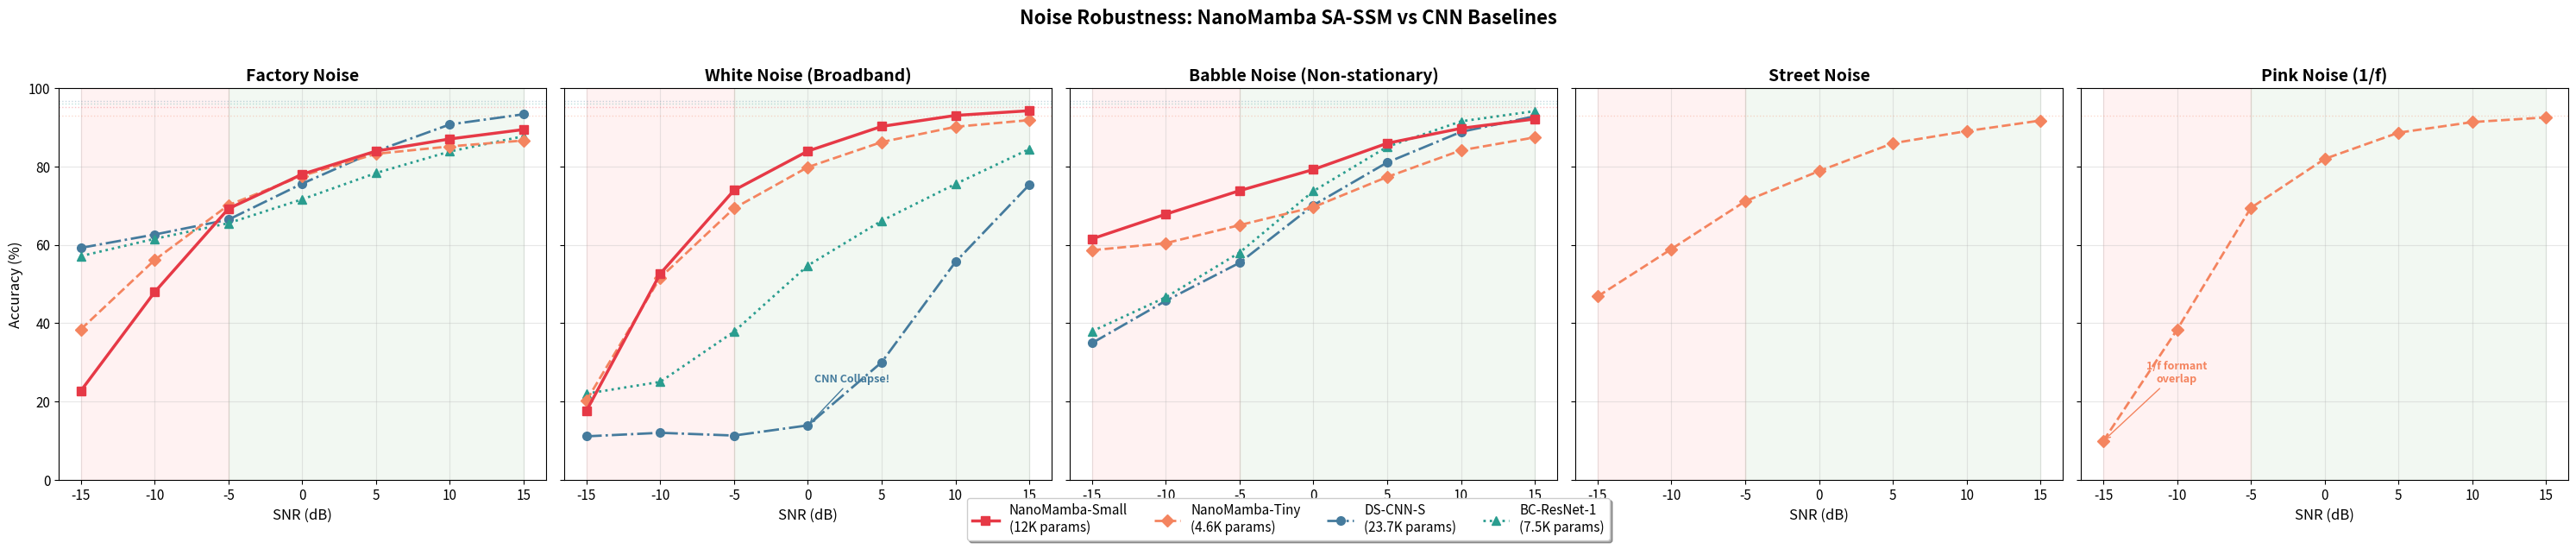

The matplotlib source for this figure:
"""
Noise Robustness Visualization for NanoMamba Interspeech 2026
Generates 5 subplots (Factory, White, Babble, Street, Pink) showing accuracy vs SNR
"""

import matplotlib
matplotlib.use('Agg')  # Non-interactive backend
import matplotlib.pyplot as plt
import numpy as np

matplotlib.rcParams['font.size'] = 11
matplotlib.rcParams['font.family'] = 'sans-serif'

# ============================================================
# Data from noise evaluation
# ============================================================
snr_levels = [-15, -10, -5, 0, 5, 10, 15]
snr_labels = ['-15', '-10', '-5', '0', '5', '10', '15']

data = {
    'NanoMamba-Small\n(12K params)': {
        'factory': [22.7, 47.9, 69.2, 78.0, 83.9, 87.0, 89.4],
        'white':   [17.6, 52.6, 73.9, 83.9, 90.2, 93.0, 94.2],
        'babble':  [61.5, 67.8, 73.8, 79.2, 85.9, 89.7, 92.1],
        'street':  None,  # TBD
        'pink':    None,  # TBD
        'clean': 95.2,
    },
    'NanoMamba-Tiny\n(4.6K params)': {
        'factory': [38.4, 56.1, 70.1, 77.6, 83.2, 85.1, 86.6],
        'white':   [20.2, 51.6, 69.3, 79.8, 86.2, 90.1, 91.8],
        'babble':  [58.6, 60.4, 65.0, 69.6, 77.3, 84.1, 87.4],
        'street':  [46.8, 58.9, 71.1, 78.8, 85.9, 89.0, 91.7],
        'pink':    [ 9.9, 38.3, 69.4, 81.9, 88.6, 91.3, 92.5],
        'clean': 92.9,
    },
    'DS-CNN-S\n(23.7K params)': {
        'factory': [59.2, 62.6, 66.4, 75.6, 83.9, 90.7, 93.3],
        'white':   [11.1, 12.0, 11.3, 13.9, 30.0, 55.6, 75.3],
        'babble':  [34.9, 45.7, 55.4, 70.1, 81.0, 88.8, 92.8],
        'street':  None,  # TBD
        'pink':    None,  # TBD
        'clean': 96.6,
    },
    'BC-ResNet-1\n(7.5K params)': {
        'factory': [57.1, 61.5, 65.5, 71.6, 78.3, 83.8, 87.7],
        'white':   [22.0, 25.0, 37.8, 54.7, 66.1, 75.5, 84.4],
        'babble':  [37.9, 46.6, 58.0, 73.7, 85.0, 91.5, 94.1],
        'street':  None,  # TBD
        'pink':    None,  # TBD
        'clean': 96.0,
    },
}

# Colors and styles
styles = {
    'NanoMamba-Small\n(12K params)':  {'color': '#E63946', 'marker': 's', 'ls': '-',  'lw': 2.5, 'zorder': 10},
    'NanoMamba-Tiny\n(4.6K params)':  {'color': '#F4845F', 'marker': 'D', 'ls': '--', 'lw': 2.0, 'zorder': 9},
    'DS-CNN-S\n(23.7K params)':       {'color': '#457B9D', 'marker': 'o', 'ls': '-.',  'lw': 2.0, 'zorder': 8},
    'BC-ResNet-1\n(7.5K params)':     {'color': '#2A9D8F', 'marker': '^', 'ls': ':',  'lw': 2.0, 'zorder': 8},
}

noise_types = ['factory', 'white', 'babble', 'street', 'pink']
noise_titles = {
    'factory': 'Factory Noise',
    'white':   'White Noise (Broadband)',
    'babble':  'Babble Noise (Non-stationary)',
    'street':  'Street Noise',
    'pink':    'Pink Noise (1/f)',
}

fig, axes = plt.subplots(1, 5, figsize=(30, 6), sharey=True)

for idx, noise in enumerate(noise_types):
    ax = axes[idx]

    for model_name, model_data in data.items():
        s = styles[model_name]
        values = model_data[noise]

        if values is None:
            continue  # skip models without data for this noise

        ax.plot(snr_levels, values,
                color=s['color'], marker=s['marker'], ls=s['ls'],
                lw=s['lw'], markersize=7, label=model_name,
                zorder=s['zorder'])

        # Add clean accuracy as dashed horizontal line
        ax.axhline(y=model_data['clean'], color=s['color'],
                   ls=':', alpha=0.3, lw=1)

    ax.set_title(noise_titles[noise], fontsize=14, fontweight='bold')
    ax.set_xlabel('SNR (dB)', fontsize=12)
    if idx == 0:
        ax.set_ylabel('Accuracy (%)', fontsize=12)
    ax.set_xticks(snr_levels)
    ax.set_xticklabels(snr_labels)
    ax.set_ylim(0, 100)
    ax.grid(True, alpha=0.3)
    ax.axvspan(-15, -5, alpha=0.05, color='red', label='_')  # extreme zone
    ax.axvspan(-5, 15, alpha=0.05, color='green', label='_')  # practical zone

    # Highlight DS-CNN-S collapse on white noise
    if noise == 'white':
        ax.annotate('CNN Collapse!', xy=(0, 13.9), xytext=(3, 25),
                    fontsize=9, color='#457B9D', fontweight='bold',
                    arrowprops=dict(arrowstyle='->', color='#457B9D'),
                    ha='center')

    # Highlight pink noise severity
    if noise == 'pink':
        ax.annotate('1/f formant\noverlap', xy=(-15, 9.9), xytext=(-10, 25),
                    fontsize=9, color='#F4845F', fontweight='bold',
                    arrowprops=dict(arrowstyle='->', color='#F4845F'),
                    ha='center')

# Single legend at bottom
handles, labels = axes[0].get_legend_handles_labels()
fig.legend(handles, labels, loc='lower center', ncol=4,
           fontsize=11, bbox_to_anchor=(0.5, -0.02),
           frameon=True, fancybox=True, shadow=True)

fig.suptitle('Noise Robustness: NanoMamba SA-SSM vs CNN Baselines',
             fontsize=16, fontweight='bold', y=1.02)

plt.tight_layout()
plt.savefig('noise_robustness.png', dpi=200, bbox_inches='tight',
            facecolor='white', edgecolor='none')
plt.savefig('noise_robustness.pdf', bbox_inches='tight',
            facecolor='white', edgecolor='none')
print("Saved: noise_robustness.png, noise_robustness.pdf")
plt.show()
